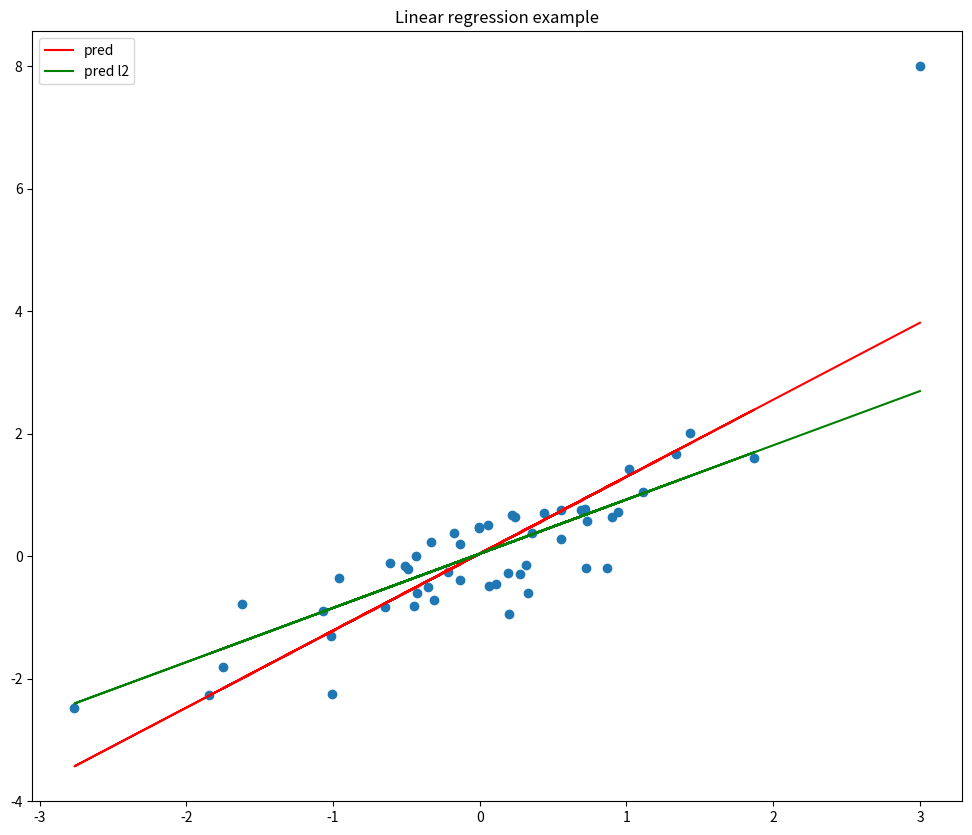

Generate this figure with matplotlib:
import numpy as np


class LinearRegression:
    """
    Class to perform linear regression
    """

    def __init__(self, alpha=0.1, epochs=100, reg=None, lambd=1.0):
        self.alpha = alpha
        self.epochs = epochs
        self.reg = reg
        self.lambd = lambd
        self.w = None

    def fit(self, x, y):
        """
        Fit linear regression model using gradient descent

        Great article on l1 and l2 regularisation:
        https://towardsdatascience.com/intuitions-on-l1-and-l2-regularisation-235f2db4c261
        """

        # Handle rank 1 arrays
        x = self._reshape(x)
        y = self._reshape(y)

        # Add bias term to x
        x = self._add_bias(x)

        # Initialise weights
        w = np.zeros((x.shape[1], 1))

        # Gradient descent
        for epoch in range(self.epochs):
            # Recap of matrix shapes during linear algebra operations:
            # (n * m) . (((m * n ) . (n * 1)) - (m * 1))
            # = (n * m) . (m * 1)
            # = (n * 1)
            if self.reg is None:
                dw = np.dot(x.T, (np.dot(x, w) - y))
            elif self.reg == 'l2':
                dw = np.dot(x.T, (np.dot(x, w) - y)) + 2 * self.lambd * w
            else:
                raise ValueError('Only l2 regularisation supported')

            w = w - self.alpha * dw

        # Store weights
        self.w = w

    def predict(self, x):
        """
        Predict on new data
        """

        x = self._reshape(x)
        x = self._add_bias(x)
        return np.dot(x, self.w)

    def _reshape(self, z):
        """
        Handle rank 1 arrays
        """

        if z.ndim == 1:
            z = z[:, None]
        return z

    def _add_bias(self, x):
        """
        Add bias term to the x vector
        """

        x_w_bias = np.zeros((x.shape[0], x.shape[1] + 1))
        x_w_bias[:, 0] = 1.0
        x_w_bias[:, 1:] = x
        return x_w_bias


# Example: Fit a linear regression model to some data
if __name__ == "__main__":
    import matplotlib.pyplot as plt

    # Create some random data
    x = np.random.randn(50)
    y = x + np.random.randn(50) / 2.0

    x = np.append(x, 3.0)
    y = np.append(y, 8.0)

    # Fit a linear regression model and get predictions
    lr = LinearRegression(epochs=100, alpha=0.01)
    lr.fit(x, y)
    y_pred = lr.predict(x)

    # Fit another model using l2 regularisation (ridge regression)
    lr_l2 = LinearRegression(epochs=100, alpha=0.01, reg='l2', lambd=10.0)
    lr_l2.fit(x, y)
    y_pred_l2 = lr_l2.predict(x)

    # Plot original data and predictions
    plt.figure(figsize=(12, 10))
    plt.title('Linear regression example')
    plt.scatter(x, y)
    plt.plot(x, y_pred, label='pred', color='red')
    plt.plot(x, y_pred_l2, label='pred l2', color='green')
    plt.legend(loc='upper left')
    plt.show()
